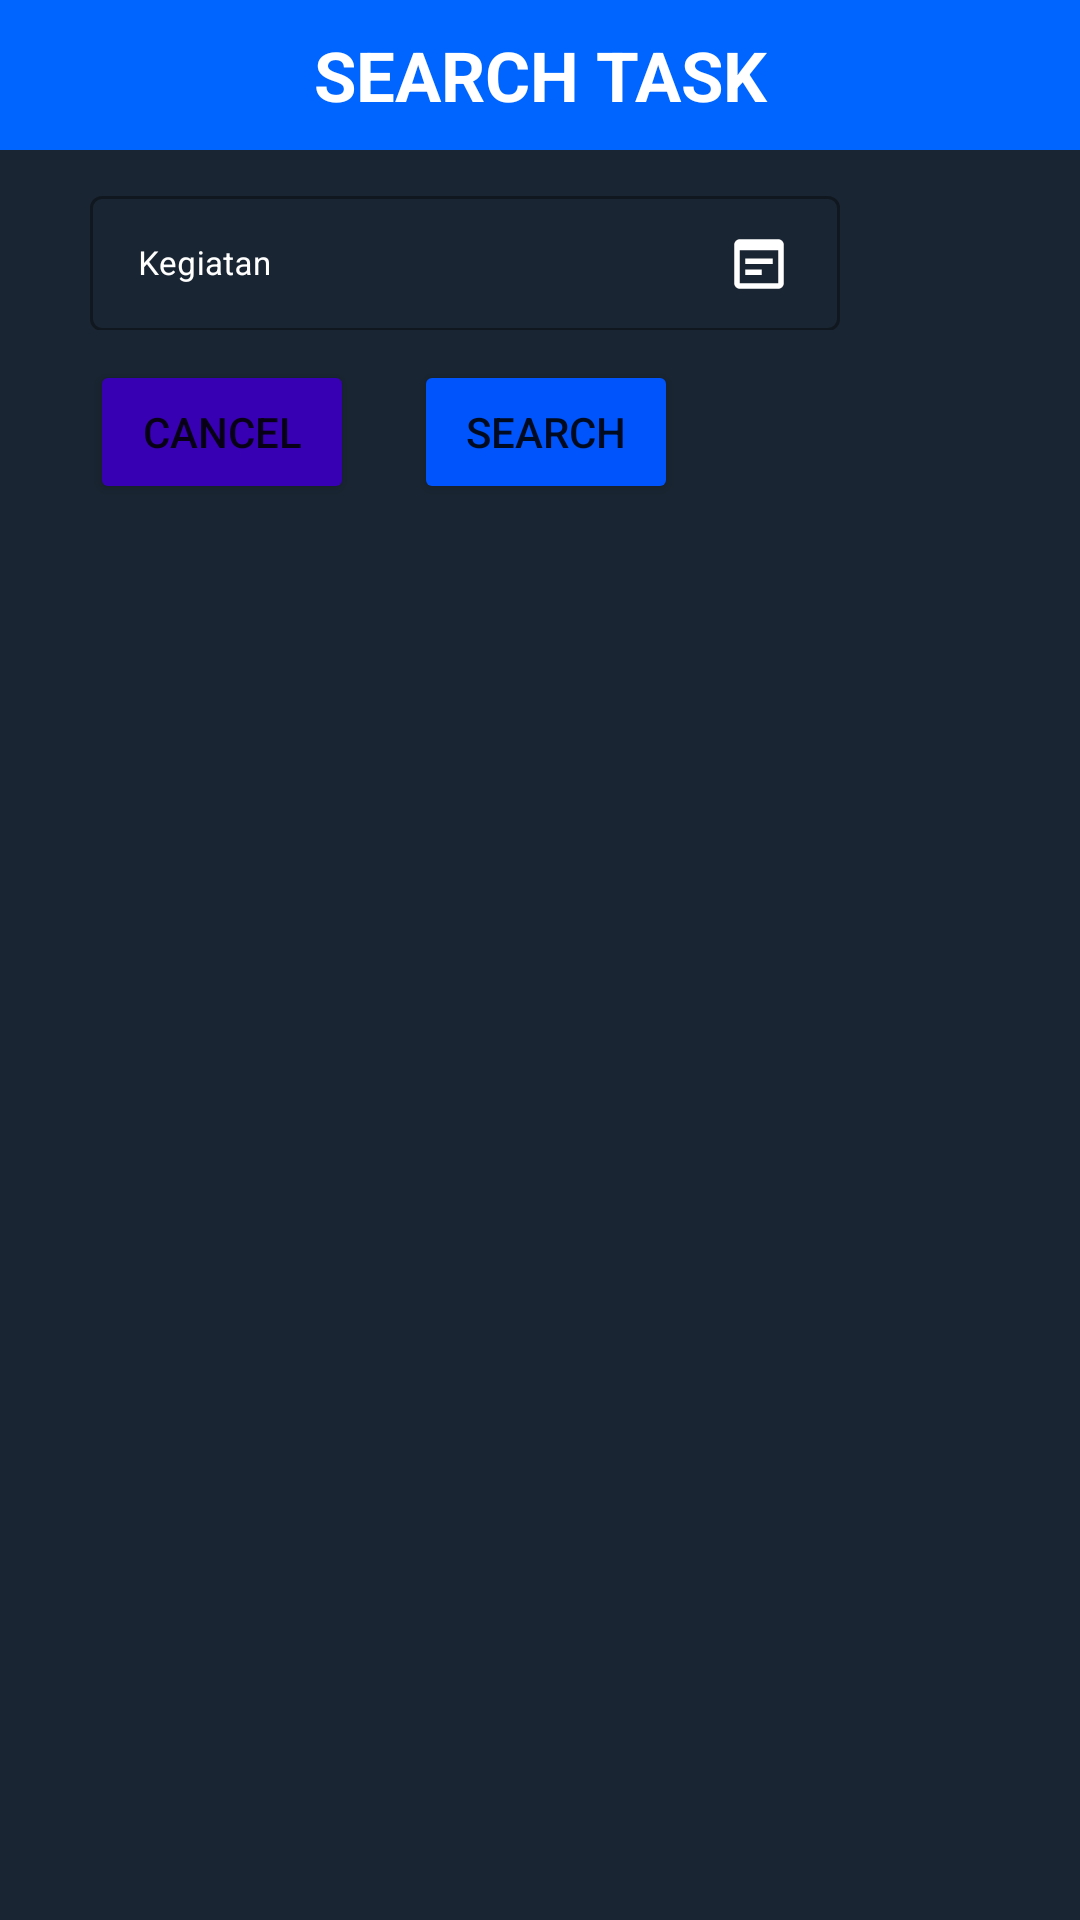

Here is an Android app screen rendered from its layout file. Give the layout XML and the strings, colors and styles it references.
<!-- AndroidManifest.xml: application theme Theme.TugasAkhir -->
<!-- res/layout/search_kegiatan.xml -->
<?xml version="1.0" encoding="utf-8"?>
<LinearLayout xmlns:android="http://schemas.android.com/apk/res/android"
    android:layout_width="wrap_content"
    xmlns:app="http://schemas.android.com/apk/res-auto"
    android:orientation="vertical"
    android:background="#192532"
    android:layout_height="wrap_content">
    <TextView
        android:id="@+id/titlesearchKegiatan"
        android:layout_width="match_parent"
        android:layout_height="50dp"
        android:textSize="23dp"
        android:background="#0065FF"
        android:text="SEARCH TASK"
        android:gravity="center"
        android:textStyle="bold"
        android:textColor="@color/white"/>

    <LinearLayout
        android:layout_width="wrap_content"
        android:layout_height="wrap_content"
        android:paddingLeft="30dp"
        android:paddingRight="30dp"
        android:orientation="vertical">
        <LinearLayout
            android:layout_width="wrap_content"
            android:layout_height="wrap_content"
            android:orientation="horizontal">

            <com.google.android.material.textfield.TextInputLayout
                android:id="@+id/inputTextkegiatan"
                style="@style/Widget.MaterialComponents.TextInputLayout.OutlinedBox"
                android:layout_width="250dp"
                android:layout_height="50dp"
                android:textColorHint="@color/white"
                android:layout_marginTop="10dp"
                android:layout_marginBottom="10dp">

                <com.google.android.material.textfield.TextInputEditText
                    android:id="@+id/editTextkegiatan"
                    android:layout_width="250dp"
                    android:layout_height="45dp"
                    android:clickable="true"
                    android:drawableEnd="@drawable/ic_cari_file"
                    android:hint="Kegiatan"
                    android:singleLine="true"
                    android:maxLength="20"
                    android:textSize="11dp" />
            </com.google.android.material.textfield.TextInputLayout>

        </LinearLayout>
    </LinearLayout>



    <LinearLayout
        android:orientation="horizontal"
        android:layout_width="match_parent"
        android:paddingLeft="30dp"
        android:paddingBottom="10dp"
        android:gravity="left"
        android:layout_height="wrap_content">

        <Button
            android:id="@+id/button_batal"
            android:layout_width="wrap_content"
            android:layout_height="wrap_content"
            android:layout_marginRight="20dp"
            android:backgroundTint="@color/purple_700"
            android:text="cancel"/>

        <Button
            android:id="@+id/button_cari"
            android:layout_width="wrap_content"
            android:layout_height="wrap_content"
            android:backgroundTint="#0054FB"
            android:text="Search"/>

    </LinearLayout>

</LinearLayout>
<!-- resources referenced by this layout -->
<resources>
  <color name="purple_700">#FF3700B3</color>
  <color name="white">#FFFFFFFF</color>
  <!-- drawable ic_cari_file (drawable) -->
  <vector android:height="22dp" android:tint="#ffffff"
      android:viewportHeight="24" android:viewportWidth="24"
      android:width="22dp" xmlns:android="http://schemas.android.com/apk/res/android">
      <path android:fillColor="@android:color/white" android:pathData="M19,3H5C3.89,3 3,3.9 3,5v14c0,1.1 0.89,2 2,2h14c1.1,0 2,-0.9 2,-2V5C21,3.9 20.11,3 19,3zM19,19H5V7h14V19zM17,12H7v-2h10V12zM13,16H7v-2h6V16z"/>
  </vector>
  <style name="Theme.TugasAkhir" parent="Theme.MaterialComponents.Light.NoActionBar">
          
          <item name="colorPrimary">@color/purple_700</item>
          <item name="colorPrimaryVariant">@color/purple_700</item>
          <item name="colorOnPrimary">@color/white</item>
          
          
          
          <item name="android:statusBarColor" tools:targetApi="l">?attr/colorPrimaryVariant</item>
          
      </style>
</resources>
